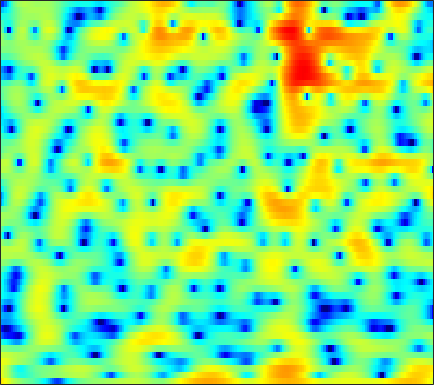

The file beside this chart, header and first rows:
6.1666, 5.59, 4.8119, 4.0321, 3.4537, 2.712, 2.0208, 1.5401, 0.95518, 0.43888, -0.028791, -0.34064, -0.73106, -1.1005, -1.4148, -1.9074, -2.4613, -2.9436, -3.649, -4.4705, -5.4535, -6.3286, -7.7757, -9.5372
4.208, 3.548, 2.571, 1.494, 0.6314, -0.5686, -1.768, -2.597, -3.492, -3.995, -4.044, -3.835, -3.341, -2.76, -2.318, -1.768, -1.291, -0.9895, -0.6573, -0.3953, -0.1918, -0.06568, 0.07053, 0.1951
4.049, 3.463, 2.52, 1.387, 0.4168, -1.013, -2.516, -3.555, -4.577, -4.908, -4.551, -4.011, -3.185, -2.405, -1.903, -1.362, -0.9627, -0.7428, -0.5387, -0.3977, -0.2905, -0.2137, -0.09201, 0.06898
4.456, 4.237, 3.891, 3.498, 3.179, 2.742, 2.31, 2.001, 1.617, 1.254, 0.9095, 0.6508, 0.2764, -0.1566, -0.5401, -1.168, -1.962, -2.702, -3.925, -5.489, -7.457, -9.189, -11.42, -12.04
3.099, 3, 2.842, 2.661, 2.516, 2.311, 2.103, 1.95, 1.748, 1.541, 1.323, 1.143, 0.8613, 0.5149, 0.2, -0.3108, -0.9475, -1.507, -2.384, -3.389, -4.461, -5.219, -5.972, -6.191
0.3407, 0.1746, -0.07819, -0.3354, -0.512, -0.7154, -0.8457, -0.8776, -0.8219, -0.6514, -0.3921, -0.1625, 0.158, 0.4578, 0.6485, 0.8456, 0.9569, 0.9882, 0.96, 0.868, 0.7189, 0.584, 0.3945, 0.2096
-3.809, -4.329, -5.117, -5.991, -6.707, -7.73, -8.719, -9.232, -9.153, -7.961, -6.095, -4.612, -2.775, -1.189, -0.172, 0.9615, 1.855, 2.385, 2.916, 3.267, 3.454, 3.488, 3.393, 3.149
-11.19, -12.6, -14.15, -14.93, -15.04, -15.2, -15.9, -16.84, -17.62, -15.13, -10.98, -8.177, -5.115, -2.683, -1.19, 0.4398, 1.722, 2.485, 3.265, 3.803, 4.121, 4.224, 4.187, 3.947
-14.78, -16.93, -19.41, -18.64, -16.67, -14.15, -12.13, -10.8, -9.163, -7.529, -5.872, -4.631, -3.02, -1.522, -0.4931, 0.7065, 1.707, 2.326, 2.973, 3.42, 3.672, 3.745, 3.688, 3.465
-9.609, -9.821, -9.912, -9.689, -9.301, -8.516, -7.512, -6.684, -5.514, -4.297, -3.078, -2.188, -1.055, -0.01053, 0.7006, 1.525, 2.195, 2.59, 2.974, 3.193, 3.239, 3.167, 2.942, 2.584
-8.187, -8.568, -8.9, -8.909, -8.609, -7.795, -6.604, -5.584, -4.157, -2.762, -1.453, -0.5404, 0.5619, 1.513, 2.124, 2.781, 3.266, 3.503, 3.643, 3.591, 3.335, 3.009, 2.389, 1.566
-9.197, -11.21, -15.1, -21.14, -20.58, -13.93, -9.489, -7.057, -4.476, -2.397, -0.6898, 0.4008, 1.634, 2.639, 3.241, 3.853, 4.25, 4.402, 4.396, 4.141, 3.628, 3.058, 2.029, 0.6558
-6.691, -7.733, -8.976, -9.667, -9.594, -8.606, -6.982, -5.64, -3.885, -2.244, -0.745, 0.2763, 1.462, 2.448, 3.051, 3.669, 4.053, 4.186, 4.153, 3.855, 3.29, 2.685, 1.633, 0.2984
-4.176, -4.861, -5.704, -6.367, -6.658, -6.703, -6.26, -5.6, -4.384, -2.961, -1.494, -0.4362, 0.8631, 1.986, 2.699, 3.452, 3.949, 4.155, 4.205, 3.986, 3.489, 2.926, 1.914, 0.5857
-3.615, -4.758, -6.662, -9.034, -11.15, -14.33, -15.34, -13.18, -9.488, -6.322, -3.739, -2.106, -0.257, 1.264, 2.207, 3.211, 3.938, 4.304, 4.544, 4.515, 4.203, 3.779, 2.95, 1.793
-3.961, -5.212, -7.216, -9.598, -11.53, -13.8, -14.56, -13.59, -11.18, -8.512, -5.992, -4.265, -2.221, -0.4746, 0.6286, 1.826, 2.741, 3.25, 3.697, 3.889, 3.846, 3.667, 3.251, 2.652
-3.314, -4.389, -6.088, -8.142, -9.872, -12.39, -14.87, -15.76, -14.16, -10.87, -7.69, -5.638, -3.308, -1.43, -0.2703, 0.9847, 1.939, 2.463, 2.961, 3.233, 3.311, 3.258, 3.062, 2.759
-1.325, -2.04, -3.234, -4.798, -6.246, -8.536, -10.95, -11.97, -10.7, -7.926, -5.285, -3.606, -1.75, -0.281, 0.5961, 1.529, 2.217, 2.565, 2.853, 2.95, 2.874, 2.72, 2.402, 1.992
0.7588, 0.6048, 0.2545, -0.1976, -0.5892, -1.057, -1.362, -1.433, -1.27, -0.8323, -0.2388, 0.2401, 0.8425, 1.351, 1.659, 1.946, 2.088, 2.123, 2.04, 1.813, 1.423, 1.003, 0.2605, -0.7222
1.814, 1.966, 2.041, 2.044, 2.016, 1.958, 1.91, 1.894, 1.876, 1.87, 1.836, 1.768, 1.588, 1.308, 1.041, 0.611, 0.135, -0.1691, -0.5302, -0.839, -1.194, -1.576, -2.374, -3.689
2.262, 2.311, 2.343, 2.369, 2.429, 2.53, 2.64, 2.705, 2.731, 2.622, 2.335, 1.971, 1.257, 0.2128, -0.8328, -2.54, -4.517, -5.881, -6.544, -5.691, -4.371, -3.561, -2.917, -2.766
1.059, 0.4136, -0.2869, -0.5206, -0.2976, 0.3884, 1.204, 1.737, 2.255, 2.473, 2.372, 2.067, 1.326, 0.1172, -1.181, -3.559, -7.086, -10.54, -12.25, -8.109, -4.653, -2.858, -1.197, -0.135
-2.555, -5.376, -11.78, -19.85, -11.08, -5.429, -2.387, -0.9317, 0.3102, 1.006, 1.26, 1.222, 0.9026, 0.3594, -0.1575, -0.9283, -1.559, -1.871, -1.897, -1.446, -0.6638, -0.005896, 0.8491, 1.585
-1.05, -2.215, -3.563, -4.115, -3.864, -2.913, -1.889, -1.238, -0.6267, -0.3248, -0.2935, -0.4214, -0.7349, -1.125, -1.404, -1.697, -1.796, -1.728, -1.415, -0.9002, -0.2496, 0.2883, 0.9914, 1.634
1.253, 0.8603, 0.4116, 0.1287, -0.001256, -0.07147, -0.1362, -0.2245, -0.4535, -0.8879, -1.536, -2.182, -3.214, -4.393, -5.223, -5.97, -6.074, -5.61, -4.516, -3.207, -1.905, -0.9804, 0.1301, 1.079
1.504, 1.362, 1.23, 1.145, 1.091, 0.9492, 0.7283, 0.4466, -0.1186, -0.9639, -2.175, -3.383, -5.524, -8.595, -11.98, -19.91, -21.78, -14.61, -9.58, -6.409, -4.051, -2.614, -0.9823, 0.3762
-0.9898, -0.7386, -0.2092, 0.3308, 0.6834, 1.003, 1.099, 1.001, 0.6059, -0.09611, -1.164, -2.205, -3.942, -5.98, -7.624, -9.398, -10.23, -9.902, -8.719, -7.055, -5.182, -3.742, -1.919, -0.292
-8.679, -6.228, -3.421, -1.291, -0.1186, 1.03, 1.708, 1.966, 1.989, 1.656, 0.9955, 0.2875, -0.9319, -2.441, -3.764, -5.795, -8.168, -10.26, -12.71, -11.73, -8.174, -5.633, -2.866, -0.7346
-9.97, -7.258, -4.067, -1.606, -0.1755, 1.247, 2.208, 2.664, 2.965, 2.923, 2.577, 2.128, 1.264, 0.0977, -1.01, -2.857, -5.152, -7.199, -9.467, -9.012, -6.357, -4.331, -2.124, -0.4732
-5.624, -4.214, -2.451, -0.9357, 0.04427, 1.097, 1.888, 2.309, 2.647, 2.759, 2.649, 2.435, 1.99, 1.369, 0.8255, 0.002816, -0.8041, -1.313, -1.791, -1.913, -1.697, -1.381, -0.9028, -0.4902
-3.141, -2.203, -1.156, -0.2308, 0.3381, 0.9656, 1.442, 1.709, 1.953, 2.09, 2.119, 2.066, 1.909, 1.645, 1.399, 1.01, 0.5777, 0.2452, -0.1755, -0.541, -0.824, -0.9979, -1.169, -1.297
-0.2262, 0.09954, 0.4905, 0.7757, 0.9204, 1.027, 1.06, 1.065, 1.105, 1.196, 1.353, 1.485, 1.624, 1.683, 1.623, 1.423, 1.034, 0.6274, -0.02557, -0.7971, -1.618, -2.198, -2.803, -3.103
2.111, 2.173, 2.18, 1.932, 1.591, 0.8976, -0.01258, -0.7167, -1.356, -1.279, -0.4873, 0.3274, 1.313, 2.036, 2.322, 2.38, 2.019, 1.478, 0.3605, -1.272, -3.46, -5.485, -8.257, -9.219
2.276, 2.575, 2.662, 2.313, 1.703, 0.2503, -2.239, -5.388, -14.47, -14.21, -4.966, -1.719, 0.961, 2.508, 3.178, 3.484, 3.259, 2.736, 1.51, -0.3278, -2.925, -5.442, -9.338, -10.84
-0.5673, 0.3644, 1.016, 1.216, 1.056, 0.5089, -0.3841, -1.105, -1.786, -1.594, -0.5124, 0.5329, 1.794, 2.716, 3.131, 3.324, 3.096, 2.65, 1.742, 0.4782, -1.079, -2.322, -3.924, -5.253
-1.577, -0.8822, -0.19, 0.2236, 0.4102, 0.5592, 0.6488, 0.7499, 0.9643, 1.323, 1.793, 2.176, 2.655, 3.018, 3.162, 3.16, 2.865, 2.46, 1.659, 0.5502, -0.8708, -2.172, -4.282, -6.992
-1.568, -1.46, -1.309, -1.177, -1.03, -0.7577, -0.3351, 0.04176, 0.6388, 1.278, 1.905, 2.327, 2.806, 3.139, 3.282, 3.281, 3.068, 2.752, 2.093, 1.174, -0.02715, -1.135, -2.899, -5.022
-2.644, -3.117, -3.867, -4.519, -4.811, -4.656, -3.797, -2.84, -1.432, -0.09002, 1.071, 1.813, 2.598, 3.16, 3.433, 3.604, 3.575, 3.409, 3.015, 2.408, 1.602, 0.8756, -0.2365, -1.466
-4.537, -5.578, -7.633, -10.98, -15.28, -19.77, -11.8, -7.791, -4.212, -1.732, 0.07866, 1.114, 2.163, 2.906, 3.289, 3.621, 3.743, 3.723, 3.558, 3.237, 2.767, 2.321, 1.6, 0.7402
-5.843, -6.241, -7.035, -8.084, -8.774, -8.687, -7.099, -5.484, -3.368, -1.588, -0.176, 0.6459, 1.482, 2.064, 2.375, 2.655, 2.804, 2.855, 2.85, 2.784, 2.627, 2.452, 2.117, 1.641
-6.681, -5.905, -5.077, -4.447, -3.987, -3.317, -2.552, -1.915, -1.083, -0.3501, 0.2071, 0.509, 0.7336, 0.7843, 0.754, 0.6436, 0.5904, 0.6259, 0.7833, 1.054, 1.364, 1.569, 1.762, 1.826
-6.206, -4.762, -3.32, -2.181, -1.476, -0.7188, -0.1243, 0.2402, 0.576, 0.7371, 0.6664, 0.4414, -0.11, -0.965, -1.819, -3.108, -4.185, -4.445, -3.751, -2.376, -0.9274, 0.004082, 0.9849, 1.682
-3.68, -2.638, -1.426, -0.4344, 0.1564, 0.7901, 1.236, 1.423, 1.496, 1.333, 0.9193, 0.3857, -0.6764, -2.276, -4.016, -7.518, -14.53, -28.28, -11.81, -6.024, -2.802, -1.18, 0.3184, 1.284
-1.825, -1.155, -0.3039, 0.3958, 0.831, 1.29, 1.593, 1.696, 1.674, 1.437, 0.9913, 0.5216, -0.2886, -1.282, -2.138, -3.235, -4.058, -4.17, -3.466, -2.229, -0.9077, -0.07972, 0.6982, 1.066
-1.349, -0.8323, -0.2493, 0.2899, 0.6603, 1.037, 1.283, 1.392, 1.361, 1.133, 0.6736, 0.2452, -0.3745, -0.9353, -1.171, -1.208, -0.8781, -0.4654, 0.247, 1.025, 1.677, 2.018, 2.167, 1.86
-3.34, -2.995, -2.646, -2.276, -1.952, -1.42, -0.8854, -0.5721, -0.4008, -0.6109, -1.296, -2.187, -3.866, -5.704, -6.286, -5.13, -2.774, -1.084, 0.7371, 2.115, 3.05, 3.477, 3.689, 3.482
-8.05, -8.335, -9.249, -10.38, -10.39, -8.563, -6.209, -4.815, -3.585, -3.157, -3.507, -4.423, -6.714, -10.52, -12.94, -9.264, -4.686, -2.2, 0.1573, 1.773, 2.853, 3.373, 3.755, 3.842
-9.493, -10.22, -12.43, -16.37, -17.6, -12.71, -8.422, -6.238, -4.267, -3.095, -2.55, -2.415, -2.431, -2.435, -2.237, -1.576, -0.5386, 0.3049, 1.36, 2.199, 2.786, 3.067, 3.234, 3.2
-5.745, -5.778, -5.957, -5.963, -5.719, -4.923, -3.785, -2.944, -1.894, -1.007, -0.3502, 0.03409, 0.4502, 0.8089, 1.072, 1.458, 1.85, 2.141, 2.463, 2.652, 2.692, 2.598, 2.3, 1.797
-2.137, -2.072, -1.985, -1.801, -1.587, -1.207, -0.7352, -0.3422, 0.1661, 0.6522, 1.08, 1.359, 1.667, 1.923, 2.084, 2.269, 2.394, 2.439, 2.418, 2.273, 1.958, 1.579, 0.8379, -0.2178
-0.05412, -0.1374, -0.1607, -0.1163, -0.01648, 0.1767, 0.4227, 0.657, 0.9625, 1.214, 1.428, 1.549, 1.657, 1.722, 1.754, 1.764, 1.769, 1.742, 1.655, 1.47, 1.107, 0.6893, -0.1165, -1.269
0.9698, 0.6113, 0.2393, 0.03915, 0.0305, 0.2176, 0.5497, 0.8132, 1.144, 1.366, 1.43, 1.367, 1.167, 0.8767, 0.6599, 0.4618, 0.4497, 0.5644, 0.786, 0.9561, 0.9708, 0.8227, 0.3779, -0.3773
1.142, 0.0502, -1.43, -2.356, -2.349, -1.45, -0.1652, 0.6868, 1.536, 2.001, 1.996, 1.676, 0.7998, -0.5755, -1.84, -3.198, -3.156, -2.114, -0.3916, 1.009, 1.931, 2.292, 2.366, 2.014
-0.09241, -2.307, -7.064, -19.75, -16.07, -6.134, -1.935, -0.001435, 1.614, 2.396, 2.496, 2.113, 0.8929, -1.411, -4.279, -10.59, -10.24, -5.159, -0.9668, 1.51, 2.966, 3.581, 3.894, 3.708
-1.946, -2.802, -3.921, -4.515, -4.294, -3.17, -1.683, -0.6442, 0.4488, 1.14, 1.423, 1.373, 0.9981, 0.3546, -0.1543, -0.6187, -0.5202, -0.05257, 0.8195, 1.701, 2.338, 2.617, 2.696, 2.433
-4.205, -4.132, -3.893, -3.465, -2.988, -2.221, -1.376, -0.7369, 0.004588, 0.6053, 1.004, 1.176, 1.266, 1.263, 1.244, 1.229, 1.299, 1.401, 1.594, 1.773, 1.876, 1.87, 1.715, 1.365
-7.432, -6.962, -6.053, -4.872, -3.904, -2.623, -1.462, -0.7041, 0.1473, 0.7801, 1.22, 1.439, 1.605, 1.672, 1.674, 1.673, 1.681, 1.696, 1.724, 1.718, 1.672, 1.581, 1.364, 1.018
-13.38, -13.85, -11.15, -7.44, -5.132, -2.729, -0.9396, 0.04117, 1.006, 1.605, 1.907, 1.978, 1.91, 1.711, 1.533, 1.335, 1.216, 1.205, 1.248, 1.332, 1.372, 1.342, 1.195, 0.9148
